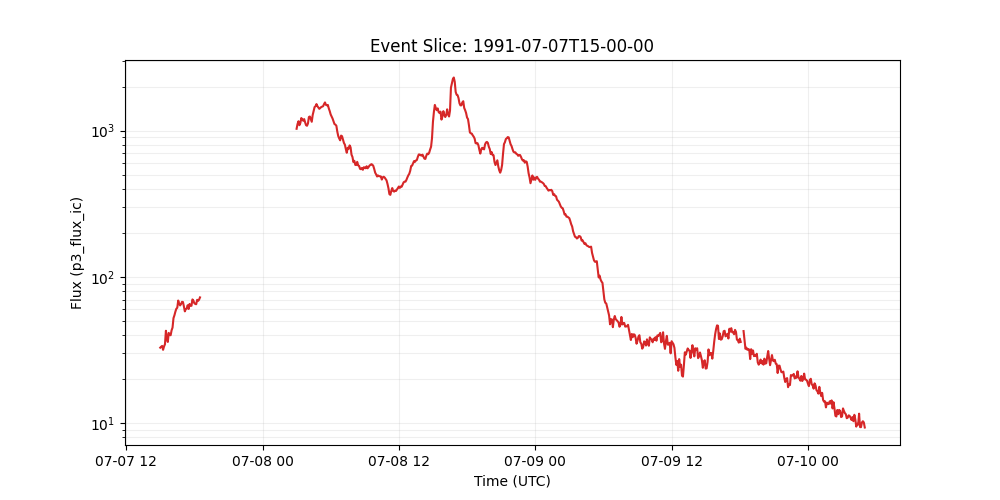

The data file committed next to this chart (first rows):
time_tag, p3_flux_ic
1991-07-07 15:00:00, 32.8
1991-07-07 15:05:00, 33.3
1991-07-07 15:10:00, 33.7
1991-07-07 15:15:00, 31.7
1991-07-07 15:20:00, 33.4
1991-07-07 15:25:00, 34.6
1991-07-07 15:30:00, 42.8
1991-07-07 15:35:00, 38.3
1991-07-07 15:40:00, 35.9
1991-07-07 15:45:00, 41.4
1991-07-07 15:50:00, 40.0
1991-07-07 15:55:00, 39.9
1991-07-07 16:00:00, 43.1
1991-07-07 16:05:00, 45.0
1991-07-07 16:10:00, 52.2
1991-07-07 16:15:00, 54.6
1991-07-07 16:20:00, 57.8
1991-07-07 16:25:00, 60.5
1991-07-07 16:30:00, 61.5
1991-07-07 16:35:00, 68.9
1991-07-07 16:40:00, 65.5
1991-07-07 16:45:00, 63.8
1991-07-07 16:50:00, 65.2
1991-07-07 16:55:00, 67.5
1991-07-07 17:00:00, 67.3
1991-07-07 17:05:00, 62.8
1991-07-07 17:10:00, 58.1
1991-07-07 17:15:00, 60.3
1991-07-07 17:20:00, 60.7
1991-07-07 17:25:00, 64.0
1991-07-07 17:30:00, 60.3
1991-07-07 17:35:00, 65.3
1991-07-07 17:40:00, 63.5
1991-07-07 17:45:00, 63.4
1991-07-07 17:50:00, 70.1
1991-07-07 17:55:00, 68.9
1991-07-07 18:00:00, 66.1
1991-07-07 18:05:00, 65.3
1991-07-07 18:10:00, 65.0
1991-07-07 18:15:00, 69.7
1991-07-07 18:20:00, 68.5
1991-07-07 18:25:00, 69.8
1991-07-07 18:30:00, 72.4
1991-07-07 18:35:00, 
1991-07-07 18:40:00, 
1991-07-07 18:45:00, 
1991-07-07 18:50:00, 
1991-07-07 18:55:00, 
1991-07-07 19:00:00, 
1991-07-07 19:05:00, 
1991-07-07 19:10:00, 
1991-07-07 19:15:00, 
1991-07-07 19:20:00, 
1991-07-07 19:25:00, 
1991-07-07 19:30:00, 
1991-07-07 19:35:00, 
1991-07-07 19:40:00, 
1991-07-07 19:45:00, 
1991-07-07 19:50:00, 
1991-07-07 19:55:00, 
... 685 more rows
